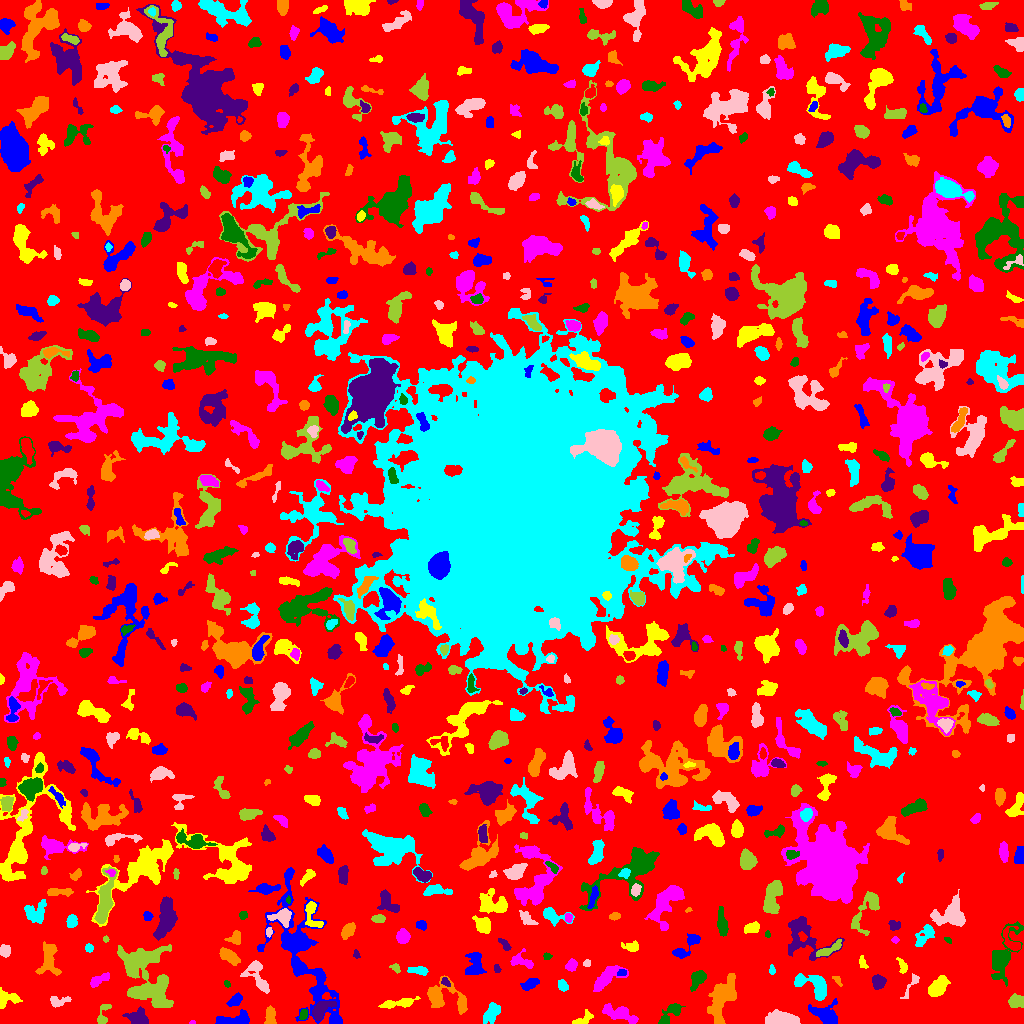

The file beside this chart, header and first rows:
ID, X, Y, A, B, theta, total_flux, mu_max, mu_median, mu_mean, R_fwhm, R_e, R10, R90, x_start, x_end, y_start, y_end, area, greylevel
0, 513.5, 511.7, 302.9, 301.7, 0.07976, 1065998, 14.0, 1.0, 1.424, 22.33, 217.2, 80.24, 363.1, 0, 1023, 0, 1023, 748405, 1.424
1, 235.5, 4.123, 9.662, 2.961, 0.1288, 1612, 12.0, 5.0, 5.391, 5.944, 5.441, 2.111, 8.63, 215, 249, 0, 14, 299, 7.391
2, 582.3, 3.415, 5.423, 2.278, 0.503, 436.0, 8.0, 3.0, 2.887, 3.478, 3.568, 1.262, 5.836, 572, 593, 0, 14, 151, 5.887
3, 192.1, 0.7778, 1.385, 0.8152, 0.08161, 36.0, 4.0, 1.5, 1.5, 1.954, 1.262, 0.0, 2.034, 189, 195, 0, 3, 24, 5.5
4, 303.8, 9.058, 2.453, 1.857, 1.222, 190.0, 6.0, 2.0, 2.375, 3.09, 2.585, 0.9772, 4.334, 299, 307, 4, 14, 80, 7.375
5, 138.6, 5.234, 5.494, 3.739, -0.219, 555.0, 6.0, 2.0, 2.063, 5.499, 4.886, 1.784, 7.611, 122, 148, 0, 17, 269, 6.063
6, 270.1, 7.513, 4.979, 2.469, 1.523, 598.0, 7.0, 3.0, 3.497, 4.918, 4.107, 1.693, 6.408, 264, 276, 0, 18, 171, 6.497
7, 492.3, 11.23, 5.155, 2.899, 1.147, 754.0, 8.0, 2.0, 2.9, 5.352, 4.583, 1.693, 7.548, 483, 500, 0, 21, 260, 6.9
8, 783.2, 4.26, 8.152, 2.974, -0.1442, 2052, 14.0, 6.0, 5.33, 6.676, 5.971, 2.257, 9.236, 765, 800, 0, 14, 385, 8.33
9, 103, 7.806, 6.615, 2.587, 1.222, 391.0, 6.0, 2.0, 2.523, 4.787, 3.742, 1.493, 5.944, 97, 111, 0, 19, 155, 5.523
10, 420.5, 5.358, 4.072, 2.762, 0.8687, 391.0, 5.0, 2.0, 2.234, 4.886, 4.222, 1.693, 6.308, 411, 427, 0, 14, 175, 6.234
11, 826.3, 8.638, 6.733, 4.863, -0.4152, 1427, 9.0, 3.0, 3.594, 6.333, 6.024, 2.257, 9.869, 808, 837, 0, 25, 397, 6.594
12, 398.6, 19.91, 9.673, 1.861, 0.1549, 723.0, 8.0, 2.0, 2.846, 4.918, 4.618, 1.693, 7.569, 378, 420, 15, 27, 254, 5.846
13, 618.3, 10.19, 9.351, 3.01, -0.3154, 1156, 7.0, 3.0, 3.074, 6.555, 5.971, 2.257, 9.491, 602, 638, 0, 20, 376, 6.074
14, 669.6, 8.73, 8.095, 2.878, 0.7987, 690.0, 8.0, 2.0, 2.727, 5.293, 4.72, 1.693, 7.485, 658, 685, 0, 20, 253, 5.727
15, 320, 12.88, 5.55, 3.003, 0.8314, 1189, 14.0, 3.0, 4.292, 4.514, 4.37, 1.693, 7.442, 312, 336, 3, 22, 277, 10.29
16, 722.6, 26.53, 11.58, 5.298, 1.172, 2958, 10.0, 3.0, 3.827, 9.236, 8.273, 3.192, 13.34, 707, 736, 0, 50, 773, 6.827
17, 814.3, 37.92, 9.831, 5.019, -0.4957, 1789, 7.0, 4.0, 3.881, 9.15, 6.979, 2.821, 10.69, 794, 826, 23, 50, 461, 6.881
18, 57.36, 21.74, 4.484, 2.434, 0.09832, 171.0, 3.0, 1.0, 1.075, 3.989, 3.241, 1.262, 5.202, 50, 71, 16, 27, 159, 5.075
19, 1016, 22.21, 3.673, 2.931, 0.1379, 507.0, 6.0, 3.0, 2.711, 5.614, 4.107, 1.596, 6.333, 1008, 1023, 16, 30, 187, 7.711
20, 88.24, 24.98, 2.011, 1.484, 0.1557, 141.0, 6.0, 2.0, 2.238, 2.877, 2.185, 0.7979, 3.523, 84, 93, 21, 29, 63, 7.238
21, 235.4, 23.32, 3.976, 2.277, 0.6233, 498.0, 8.0, 3.0, 3.388, 4.82, 3.785, 1.382, 5.917, 226, 242, 17, 31, 147, 6.388
22, 5.349, 24.71, 5.392, 3.991, 0.2287, 817.0, 9.0, 3.0, 3.447, 4.951, 4.442, 1.784, 7.225, 0, 22, 15, 36, 237, 6.447
23, 606.7, 45.2, 8.984, 3.69, 0.6039, 1149, 7.0, 2.0, 2.887, 6.457, 6.05, 2.394, 9.723, 593, 628, 32, 58, 398, 5.887
24, 697.9, 45.2, 4.484, 2.548, 1.038, 547.0, 8.0, 2.0, 2.41, 4.37, 3.827, 1.493, 6.408, 690, 706, 32, 53, 227, 6.41
25, 878.3, 41.82, 3.273, 3.094, -1.336, 1076, 13.0, 5.0, 6.149, 4.853, 4.068, 1.596, 6.433, 872, 886, 34, 49, 175, 8.149
26, 442.5, 26.13, 11.2, 6.729, -0.2617, 1920, 12.0, 3.0, 3.293, 5.202, 6.817, 2.394, 11.59, 427, 467, 9, 48, 583, 6.293
27, 562.9, 37.67, 2.785, 2.129, -1.083, 199.0, 4.0, 2.0, 1.86, 4.442, 3.09, 1.128, 4.886, 558, 568, 32, 44, 107, 5.86
28, 912.1, 39.65, 8.081, 1.958, 1.037, 173.0, 3.0, 1.0, 1.291, 3.568, 3.385, 1.262, 5.698, 900, 919, 25, 50, 134, 5.291
29, 151.4, 30.56, 10.24, 6.406, -0.08435, 4248, 17.0, 6.0, 6.174, 7.069, 8.234, 3.141, 12.9, 128, 172, 17, 48, 688, 10.17
30, 626.7, 31.99, 4.245, 3.083, 0.4798, 1094, 11.0, 4.0, 4.502, 5.109, 4.549, 1.784, 7.291, 617, 637, 23, 39, 243, 7.502
31, 529.9, 39.45, 4.793, 2.289, 0.4086, 538.0, 6.0, 3.0, 3.261, 6.024, 4.222, 1.693, 6.433, 520, 539, 33, 45, 165, 6.261
32, 936.5, 35.53, 5.847, 3.383, 0.7912, 1154, 11.0, 3.0, 3.663, 4.478, 4.983, 1.871, 8.575, 928, 950, 27, 48, 315, 6.663
33, 98.88, 43.43, 5.789, 2.089, 0.5136, 241.0, 4.0, 1.0, 1.385, 4.82, 3.909, 1.493, 6.155, 90, 109, 36, 51, 174, 5.385
34, 226.9, 39.56, 1.675, 1.174, -0.8214, 39.0, 2.0, 1.0, 0.907, 3.038, 1.693, 0.5642, 2.821, 224, 230, 36, 43, 43, 6.907
35, 445.4, 41.43, 2.652, 1.792, -0.7969, 161.0, 4.0, 2.0, 2.333, 4.26, 2.764, 1.128, 4.146, 441, 450, 37, 46, 69, 7.333
36, 836.8, 43.38, 3.575, 1.353, -0.936, 98.0, 3.0, 2.0, 1.508, 3.338, 2.585, 0.9772, 3.868, 832, 842, 37, 47, 65, 5.508
37, 772.1, 53.04, 1.936, 1.415, -1.411, 85.0, 4.0, 1.0, 1.518, 2.764, 1.954, 0.7979, 3.241, 769, 775, 49, 59, 56, 5.518
38, 257.8, 47.24, 10.04, 4.27, -1.105, 951.0, 9.0, 2.0, 2.57, 3.656, 5.836, 2.034, 9.271, 240, 269, 30, 63, 370, 5.57
39, 140.7, 59.17, 13.9, 11.88, -0.9076, 3443, 8.0, 3.0, 3.254, 10.28, 10.72, 4.068, 16.71, 117, 173, 16, 79, 1058, 5.254
40, 197.9, 62.95, 8.017, 6.637, -0.4159, 4308, 14.0, 5.0, 5.184, 9.474, 8.612, 3.241, 13.67, 180, 214, 46, 82, 831, 8.184
41, 621.8, 50.65, 2.203, 1.436, 0.3423, 161.0, 6.0, 3.0, 2.597, 3.192, 2.257, 0.7979, 3.568, 617, 626, 48, 54, 62, 9.597
42, 903, 56.57, 3.569, 1.779, -1.228, 119.0, 4.0, 1.0, 1.092, 3.338, 2.585, 0.9772, 4.184, 896, 907, 50, 66, 109, 5.092
43, 571.2, 58.15, 2.875, 2.436, 0.9241, 548.0, 9.0, 4.0, 4.455, 4.26, 3.338, 1.382, 5.293, 565, 577, 52, 65, 123, 7.455
44, 1003, 66.47, 13.71, 4.948, 1.232, 1863, 9.0, 2.0, 2.728, 5.863, 7.203, 2.585, 12.46, 991, 1023, 37, 102, 683, 5.728
45, 497, 54.58, 2.226, 1.539, -1.225, 96.0, 4.0, 2.0, 1.778, 3.09, 2.257, 0.7979, 3.656, 494, 501, 51, 59, 54, 5.778
46, 48.78, 63.55, 8.033, 4.088, 1.553, 748.0, 9.0, 1.0, 1.816, 3.038, 5.232, 1.693, 9.167, 35, 61, 48, 82, 412, 5.816
47, 419, 52.68, 5.294, 1.831, -0.08264, 413.0, 6.0, 3.0, 2.81, 4.983, 3.7, 1.493, 5.863, 407, 428, 48, 57, 147, 5.81
48, 586.9, 60.25, 1.924, 1.604, 0.1951, 112.0, 4.0, 2.0, 2.113, 3.478, 2.257, 0.7979, 3.432, 583, 590, 57, 64, 53, 6.113
49, 395.6, 55.17, 2.447, 1.76, -0.6665, 104.0, 3.0, 1.0, 1.425, 3.29, 2.585, 0.9772, 4.029, 389, 400, 50, 60, 73, 5.425
50, 84.33, 57.22, 3.757, 2.076, -0.3192, 400.0, 8.0, 2.0, 2.963, 3.785, 3.432, 1.262, 5.585, 76, 95, 52, 63, 135, 5.963
51, 475.1, 60.42, 6.891, 4.031, -1.485, 712.0, 6.0, 2.0, 2.191, 6.05, 5.557, 2.034, 8.921, 465, 486, 49, 71, 325, 5.191
52, 862.7, 60.46, 3.293, 1.876, -1.134, 98.0, 3.0, 1.0, 1.167, 2.585, 2.706, 0.9772, 4.478, 859, 868, 55, 68, 84, 6.167
53, 521.5, 62.07, 6.408, 3.118, -0.3019, 605.0, 6.0, 3.0, 2.867, 6.283, 4.583, 1.871, 7.024, 510, 533, 55, 75, 211, 5.867
54, 546.8, 67.12, 1.934, 1.646, 0.0739, 112.0, 4.0, 2.0, 2.036, 3.385, 2.185, 0.7979, 3.478, 543, 552, 64, 71, 55, 6.036
55, 356.3, 69.0, 2.19, 1.572, -1.284, 95.0, 3.0, 2.0, 1.827, 3.192, 2.326, 0.9772, 3.613, 353, 360, 65, 74, 52, 5.827
56, 228.7, 67.48, 5.408, 2.455, -0.5667, 798.0, 7.0, 3.0, 3.353, 5.836, 4.583, 1.871, 7.225, 219, 240, 58, 76, 238, 7.353
57, 89.46, 75.5, 1.853, 1.833, -0.0, 108.0, 4.0, 1.0, 1.612, 2.985, 2.257, 0.7979, 3.868, 85, 93, 71, 80, 67, 5.612
58, 4.913, 72.53, 2.886, 2.462, -1.36, 482.0, 8.0, 4.0, 3.856, 4.478, 3.432, 1.382, 5.412, 0, 10, 66, 79, 125, 6.856
59, 828.8, 73.66, 7.572, 2.041, 0.4621, 456.0, 6.0, 2.0, 2.315, 5.109, 4.334, 1.596, 6.77, 816, 841, 67, 84, 197, 8.315
... 742 more rows
